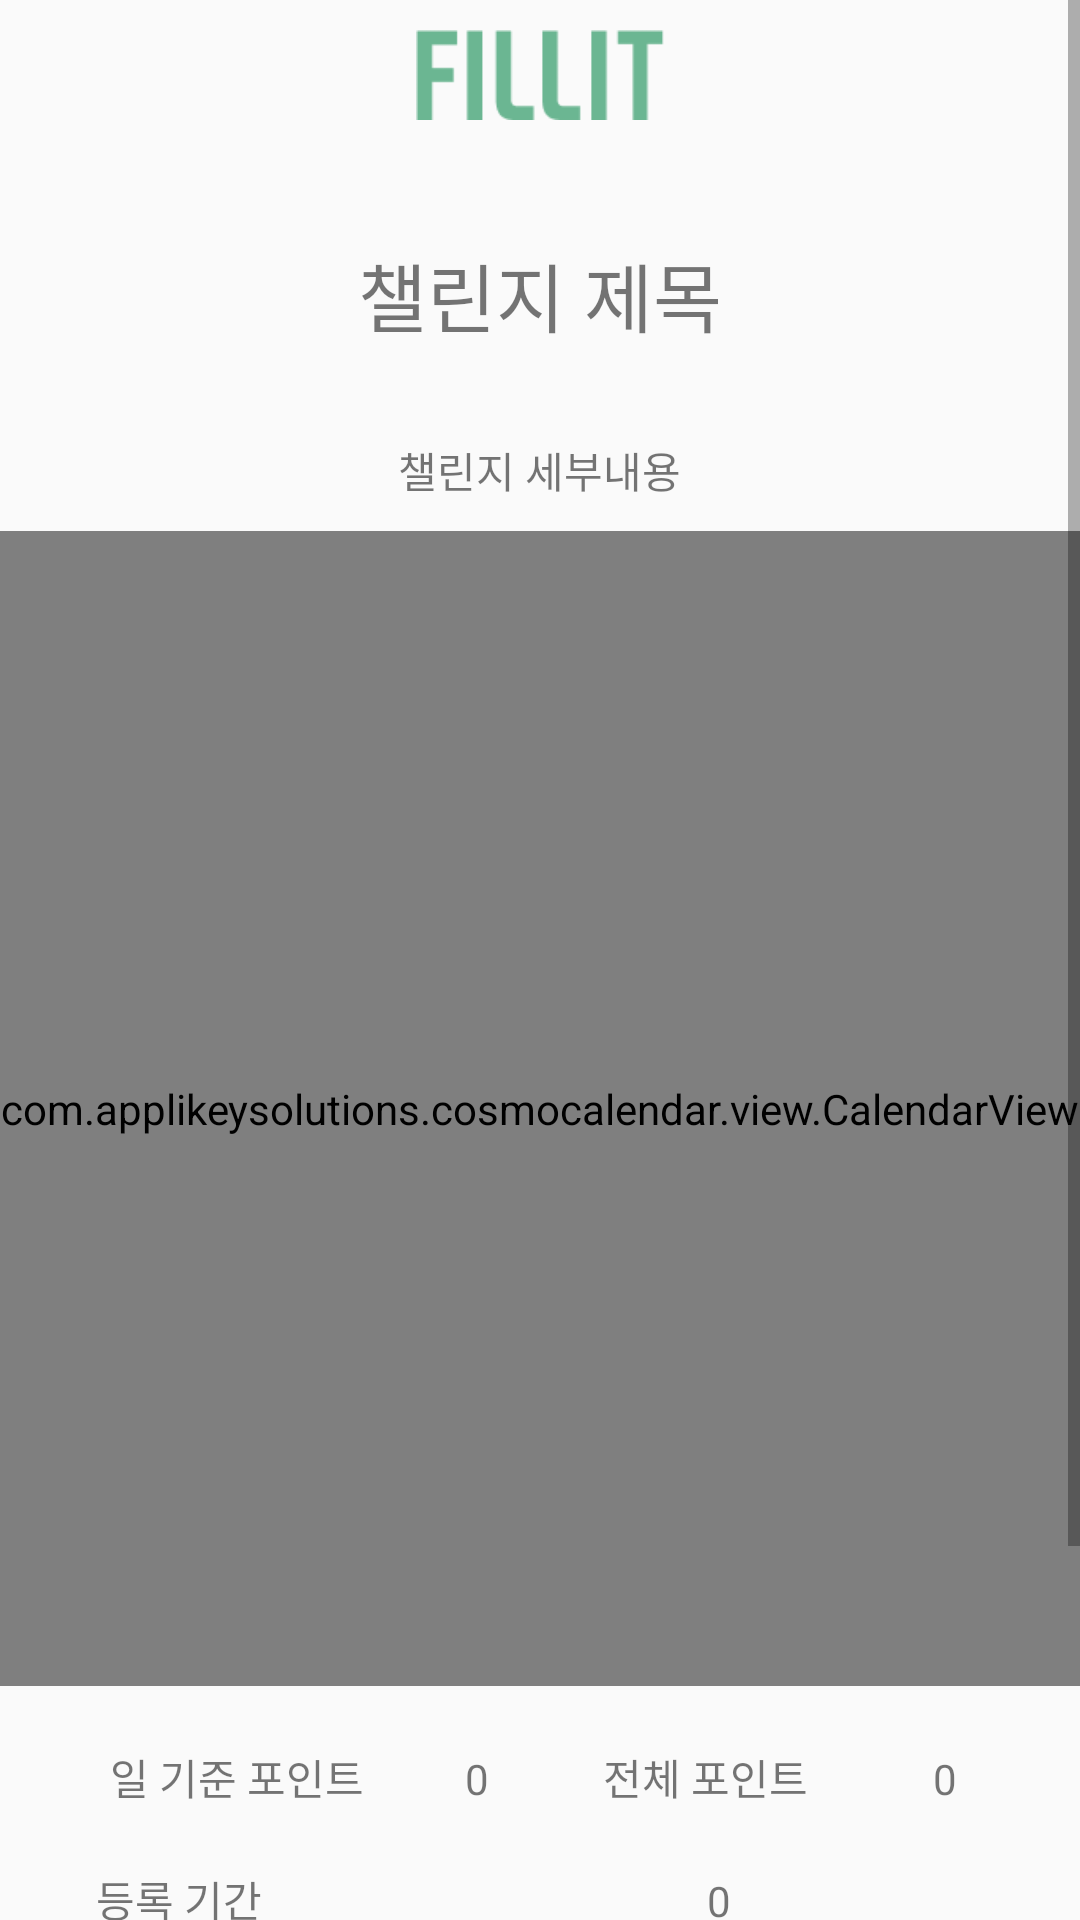

Android layout source for this screen:
<!-- AndroidManifest.xml: application theme AppTheme -->
<!-- res/layout/challenge_enroll_specific.xml -->
<?xml version="1.0" encoding="utf-8"?>
<androidx.constraintlayout.widget.ConstraintLayout
    xmlns:android="http://schemas.android.com/apk/res/android"
    xmlns:app="http://schemas.android.com/apk/res-auto"
    xmlns:tools="http://schemas.android.com/tools"
    android:layout_width="match_parent"
    android:layout_height="match_parent">

    <ScrollView
        android:layout_width="match_parent"
        android:layout_height="match_parent">

        <LinearLayout
            android:layout_width="match_parent"
            android:layout_height="wrap_content"
            android:orientation="vertical">

            <androidx.constraintlayout.widget.ConstraintLayout
                android:layout_width="match_parent"
                android:layout_height="match_parent"
                style="@style/banner01">

                <ImageView
                    android:id="@+id/textFILLIT"
                    style="@style/bannerLogo"
                    android:layout_marginTop="10dp"
                    android:layout_marginBottom="20dp"
                    app:layout_constraintBottom_toBottomOf="parent"
                    app:layout_constraintLeft_toLeftOf="parent"
                    app:layout_constraintRight_toRightOf="parent"
                    app:layout_constraintTop_toTopOf="parent" />

            </androidx.constraintlayout.widget.ConstraintLayout>

            <LinearLayout
                android:id="@+id/temp"
                android:layout_width="match_parent"
                android:layout_height="735dp"
                android:orientation="vertical">

                <TextView
                    android:id="@+id/textTitle"
                    android:layout_width="wrap_content"
                    android:layout_height="wrap_content"
                    android:layout_gravity="center"
                    android:layout_margin="20sp"
                    android:text="챌린지 제목"
                    android:textSize="25sp"
                    app:layout_constraintLeft_toLeftOf="parent"
                    app:layout_constraintRight_toRightOf="parent"
                    app:layout_constraintTop_toTopOf="parent" />

                <TextView
                    android:id="@+id/textDescription"
                    android:layout_width="wrap_content"
                    android:layout_height="wrap_content"
                    android:layout_gravity="center"
                    android:layout_margin="10sp"
                    android:text="챌린지 세부내용"
                    app:layout_constraintLeft_toLeftOf="parent"
                    app:layout_constraintRight_toRightOf="parent"
                    app:layout_constraintTop_toBottomOf="@id/textTitle" />

                <com.applikeysolutions.cosmocalendar.view.CalendarView
                    android:id="@+id/calendarView"
                    android:layout_width="match_parent"
                    android:layout_height="385dp" />

                <LinearLayout
                    android:id="@+id/linearLayout"
                    android:layout_width="match_parent"
                    android:layout_height="wrap_content"
                    android:layout_margin="20sp"
                    android:orientation="horizontal"
                    app:layout_constraintBottom_toTopOf="@id/buttonEnroll"
                    app:layout_constraintLeft_toLeftOf="parent"
                    app:layout_constraintRight_toRightOf="parent">

                    <LinearLayout
                        android:layout_width="match_parent"
                        android:layout_height="wrap_content"
                        android:layout_weight="1"
                        android:orientation="horizontal">

                        <TextView
                            android:id="@+id/staticPointDay"
                            android:layout_width="wrap_content"
                            android:layout_height="wrap_content"
                            android:layout_weight="1"
                            android:gravity="center"
                            android:text="일 기준 포인트" />

                        <TextView
                            android:id="@+id/textPointDay"
                            android:layout_width="wrap_content"
                            android:layout_height="wrap_content"
                            android:layout_weight="1"
                            android:gravity="center"
                            android:text="0" />
                    </LinearLayout>


                    <LinearLayout
                        android:layout_width="match_parent"
                        android:layout_height="wrap_content"
                        android:layout_weight="1"
                        android:orientation="horizontal">

                        <TextView
                            android:id="@+id/staticPointTotal"
                            android:layout_width="wrap_content"
                            android:layout_height="wrap_content"
                            android:layout_weight="1"
                            android:gravity="center"
                            android:text="전체 포인트" />

                        <TextView
                            android:id="@+id/textPointTotal"
                            android:layout_width="wrap_content"
                            android:layout_height="wrap_content"
                            android:layout_weight="1"
                            android:gravity="center"
                            android:text="0" />
                    </LinearLayout>
                </LinearLayout>

                <LinearLayout
                    android:id="@+id/linearLayout2"
                    android:layout_width="match_parent"
                    android:layout_height="wrap_content"
                    android:orientation="horizontal"
                    app:layout_constraintBottom_toTopOf="@id/buttonEnroll"
                    app:layout_constraintLeft_toLeftOf="parent"
                    app:layout_constraintRight_toRightOf="parent">

                    <TextView
                        android:id="@+id/textenrolldate"
                        android:layout_width="wrap_content"
                        android:layout_height="wrap_content"
                        android:layout_weight="1"
                        android:gravity="center"
                        android:text="등록 기간" />

                    <TextView
                        android:id="@+id/enrolldate"
                        android:layout_width="176dp"
                        android:layout_height="wrap_content"
                        android:layout_weight="1"
                        android:gravity="center"
                        android:text="0" />
                </LinearLayout>

                <Button
                    android:id="@+id/buttonEnroll"
                    style="@style/button01"
                    android:layout_width="656px"
                    android:layout_height="168px"
                    android:layout_gravity="center"
                    android:layout_margin="20sp"
                    android:text="등록"
                    app:layout_constraintBottom_toBottomOf="parent"
                    app:layout_constraintLeft_toLeftOf="parent"
                    app:layout_constraintRight_toRightOf="parent" />

            </LinearLayout>

        </LinearLayout>
    </ScrollView>


</androidx.constraintlayout.widget.ConstraintLayout>
<!-- resources referenced by this layout -->
<resources>
  <style name="banner01">
          <item name="android:background">@drawable/banner_01</item>
          <item name="android:elevation">4dp</item>
          <item name="height">160px</item>
      </style>
  <style name="bannerLogo">
          <item name="android:src">@drawable/logo_small</item>
          <item name="android:layout_width">120dp</item>
          <item name="android:layout_height">30dp</item>
      </style>
  <style name="button01">
          <item name="android:background">@drawable/button_01</item>
          <item name="android:elevation">4dp</item>
      </style>
  <style name="AppTheme" parent="Theme.AppCompat.Light.DarkActionBar">
          
          <item name="colorPrimary">@color/colorPrimary</item>
          <item name="colorPrimaryDark">@color/colorPrimaryDark</item>
          <item name="colorAccent">@color/colorAccent</item>
          <item name="windowActionBar">false</item>
          <item name="windowNoTitle">true</item>
      </style>
  <!-- drawable logo_small: png bitmap (drawable, 881 bytes) -->
  <!-- drawable button_01 (drawable) -->
  <?xml version="1.0" encoding="utf-8"?>
  <selector xmlns:android="http://schemas.android.com/apk/res/android">
      <item>
          <shape android:shape="rectangle">
              <solid android:color="#79C3A0"/>
              <corners
                  android:radius="84px"/>
          </shape>
      </item>
  
  </selector>
  <color name="colorPrimary">#6200EE</color>
  <color name="colorPrimaryDark">#3700B3</color>
  <color name="colorAccent">#03DAC5</color>
</resources>
